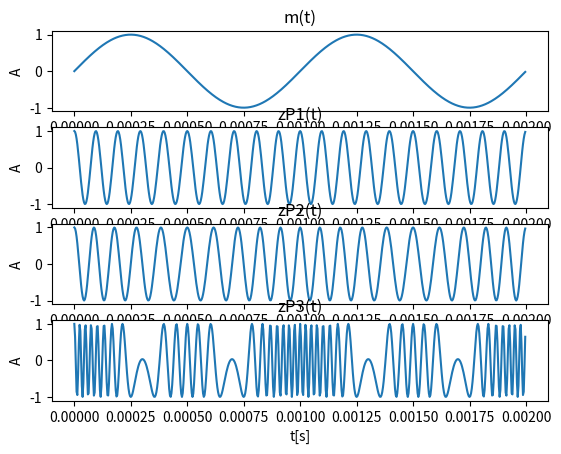

Generate this figure with matplotlib:
from math import sin, cos, pi
import matplotlib.pyplot as plt



fs = 300000 #podanie częstotliwości w kHz
Ts = 1 / fs
Tc = 0.002 #podanie okresu w s

N = round(Tc / Ts)

t = []
m = []
zP1 = []
zP2 = []
zP3 = []

fm = 1000
fn = 10000
kP1 = 0.5
kP2 = 0.5 * pi
kP3 = 10 * pi


for i in range(0, N):

	t.append(i / fs)
	m.append(sin(2 * pi * fm * t[i]))
	zP1.append(cos(2 * pi * fn * t[i] + kP1 * m[i]))
	zP2.append(cos(2 * pi * fn * t[i] + kP2 * m[i]))
	zP3.append(cos(2 * pi * fn * t[i] + kP3 * m[i]))



plt.subplot(4, 1, 1)
plt.plot(t, m)
plt.title('m(t)')
plt.xlabel('t[s]')
plt.ylabel('A')

plt.subplot(4, 1, 2)
plt.plot(t, zP1)
plt.title('zP1(t)')
plt.xlabel('t[s]')
plt.ylabel('A')

plt.subplot(4, 1, 3)
plt.plot(t, zP2)
plt.title('zP2(t)')
plt.xlabel('t[s]')
plt.ylabel('A')

plt.subplot(4, 1, 4)
plt.plot(t, zP3)
plt.title('zP3(t)')
plt.xlabel('t[s]')
plt.ylabel('A')
plt.show()
